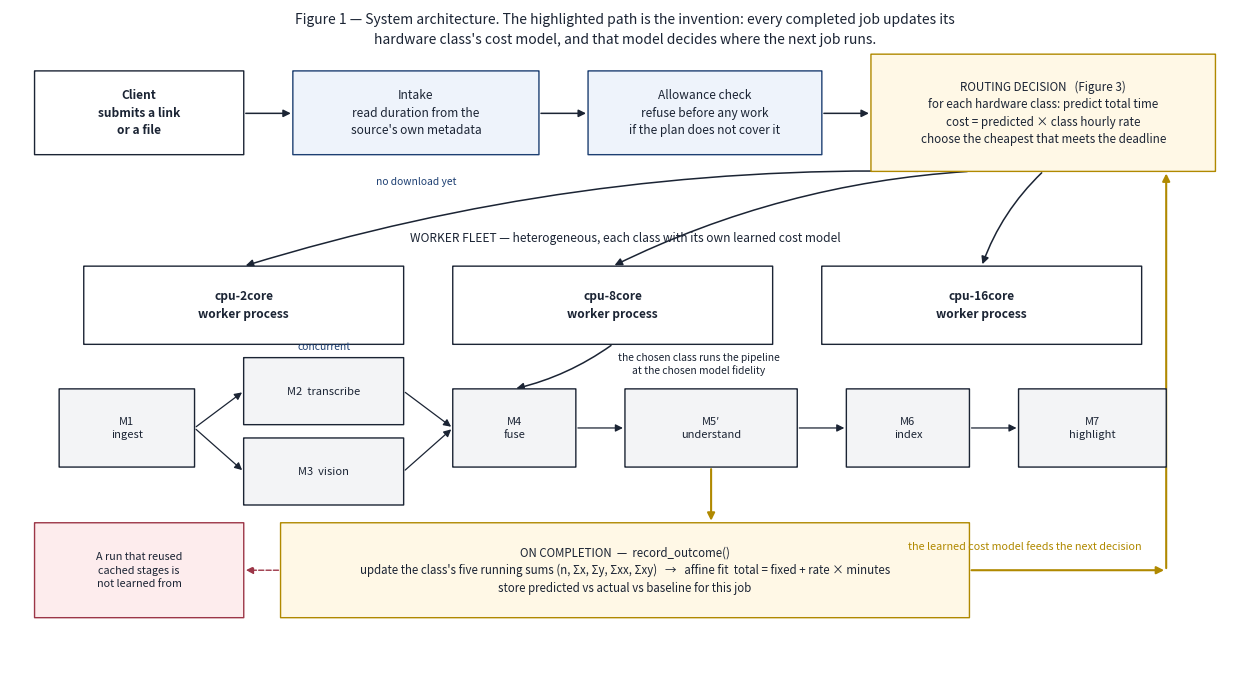

Generate this figure with matplotlib: (Note: this script raises an exception after producing the figure.)
"""Figures 1 and 3 for the patent disclosure.

Figure 1 is the system architecture, with the feedback path from completed
jobs into the per-class cost models drawn explicitly, because that loop is
the invention.

Figure 3 is the routing decision, transcribed from server/scheduler.py
rather than from a description of it: the four selection branches and the
three sources a prediction can come from are the ones the code actually has.

Run from the project root:  python ip/make_figures.py
"""

import matplotlib
matplotlib.use("Agg")

import matplotlib.pyplot as plt
from matplotlib.patches import FancyArrowPatch, FancyBboxPatch

OUT_DIR = "ip"

INK = "#1b2434"
BLUE = "#1d3f72"
AMBER = "#b08900"
AMBER_FILL = "#fff8e6"
BLUE_FILL = "#eef3fb"
GREY_FILL = "#f3f4f6"
RED = "#9c3647"
RED_FILL = "#fdeced"


def box(ax, x, y, w, h, text, fc=GREY_FILL, ec=INK, fontsize=8.6, bold=False,
        rounding=0.018):
    ax.add_patch(FancyBboxPatch(
        (x, y), w, h,
        boxstyle=f"round,pad=0.004,rounding_size={rounding}",
        linewidth=1.0, edgecolor=ec, facecolor=fc, zorder=2,
    ))
    ax.text(x + w / 2, y + h / 2, text, ha="center", va="center",
            fontsize=fontsize, color=INK, zorder=3,
            fontweight="bold" if bold else "normal", linespacing=1.45)


def diamond(ax, cx, cy, w, h, text, fontsize=8.0):
    ax.add_patch(plt.Polygon(
        [(cx, cy + h / 2), (cx + w / 2, cy), (cx, cy - h / 2), (cx - w / 2, cy)],
        closed=True, facecolor=AMBER_FILL, edgecolor=AMBER, linewidth=1.0, zorder=2,
    ))
    ax.text(cx, cy, text, ha="center", va="center", fontsize=fontsize,
            color=INK, zorder=3, linespacing=1.4)


def arrow(ax, p, q, color=INK, style="-|>", lw=1.1, dashed=False, rad=0.0):
    ax.add_patch(FancyArrowPatch(
        p, q, arrowstyle=style, mutation_scale=11, linewidth=lw,
        color=color, zorder=1, shrinkA=1.5, shrinkB=1.5,
        linestyle="--" if dashed else "-",
        connectionstyle=f"arc3,rad={rad}",
    ))


def label(ax, x, y, text, color=INK, fontsize=7.4, ha="center", style="normal"):
    ax.text(x, y, text, ha=ha, va="center", fontsize=fontsize, color=color,
            zorder=4, style=style)


# ===================================================================== FIG 1
def figure1():
    fig, ax = plt.subplots(figsize=(12.6, 7.0))
    ax.set_xlim(0, 100)
    ax.set_ylim(0, 60)
    ax.axis("off")

    box(ax, 2, 47, 17, 7.5,
        "Client\nsubmits a link\nor a file", fc="#ffffff", bold=True)

    box(ax, 23, 47, 20, 7.5,
        "Intake\nread duration from the\nsource's own metadata",
        fc=BLUE_FILL, ec=BLUE)
    label(ax, 33, 44.6, "no download yet", color=BLUE, style="italic")

    box(ax, 47, 47, 19, 7.5,
        "Allowance check\nrefuse before any work\nif the plan does not cover it",
        fc=BLUE_FILL, ec=BLUE)

    # --- the routing decision, the subject of Figure 3 --------------------
    box(ax, 70, 45.5, 28, 10.5,
        "ROUTING DECISION   (Figure 3)\n"
        "for each hardware class: predict total time\n"
        "cost = predicted × class hourly rate\n"
        "choose the cheapest that meets the deadline",
        fc=AMBER_FILL, ec=AMBER, bold=False, fontsize=8.4)

    arrow(ax, (19, 50.7), (23, 50.7))
    arrow(ax, (43, 50.7), (47, 50.7))
    arrow(ax, (66, 50.7), (70, 50.7))

    # --- the fleet --------------------------------------------------------
    label(ax, 50, 39.5, "WORKER FLEET — heterogeneous, each class with its own learned cost model",
          fontsize=8.6, color=INK)

    classes = [("cpu-2core", 6), ("cpu-8core", 36), ("cpu-16core", 66)]
    for name, x in classes:
        box(ax, x, 30, 26, 7.0, f"{name}\nworker process", fc="#ffffff", bold=True)

    arrow(ax, (84, 45.5), (79, 37.0), rad=0.12)
    arrow(ax, (78, 45.5), (49, 37.0), rad=0.10)
    arrow(ax, (74, 45.5), (19, 37.0), rad=0.08)

    # --- the pipeline -----------------------------------------------------
    # M2 and M3 run at the same time, so they are drawn on two rails rather
    # than in a line: a serial row would misdescribe the pipeline.
    box(ax, 4, 19, 11, 7.0, "M1\ningest", fc=GREY_FILL, fontsize=8.0)
    box(ax, 19, 22.8, 13, 6.0, "M2  transcribe", fc=GREY_FILL, fontsize=8.0)
    box(ax, 19, 15.6, 13, 6.0, "M3  vision", fc=GREY_FILL, fontsize=8.0)
    box(ax, 36, 19, 10, 7.0, "M4\nfuse", fc=GREY_FILL, fontsize=8.0)
    box(ax, 50, 19, 14, 7.0, "M5′\nunderstand", fc=GREY_FILL, fontsize=8.0)
    box(ax, 68, 19, 10, 7.0, "M6\nindex", fc=GREY_FILL, fontsize=8.0)
    box(ax, 82, 19, 12, 7.0, "M7\nhighlight", fc=GREY_FILL, fontsize=8.0)

    arrow(ax, (15, 22.5), (19, 25.8), lw=0.9)
    arrow(ax, (15, 22.5), (19, 18.6), lw=0.9)
    arrow(ax, (32, 25.8), (36, 22.5), lw=0.9)
    arrow(ax, (32, 18.6), (36, 22.5), lw=0.9)
    for x0, x1 in ((46, 50), (64, 68), (78, 82)):
        arrow(ax, (x0, 22.5), (x1, 22.5), lw=0.9)
    label(ax, 25.5, 29.8, "concurrent", color=BLUE, style="italic")

    arrow(ax, (49, 30), (41, 26.0), rad=-0.1)
    label(ax, 56, 28.2, "the chosen class runs the pipeline\nat the chosen model fidelity",
          fontsize=7.4, color=INK)

    # --- the feedback loop: the invention ---------------------------------
    box(ax, 22, 5.5, 56, 8.5,
        "ON COMPLETION  —  record_outcome()\n"
        "update the class's five running sums (n, Σx, Σy, Σxx, Σxy)   →   "
        "affine fit  total = fixed + rate × minutes\n"
        "store predicted vs actual vs baseline for this job",
        fc=AMBER_FILL, ec=AMBER, fontsize=8.3)

    arrow(ax, (57, 19), (57, 14.0), color=AMBER, lw=1.5)

    # the loop back into routing
    arrow(ax, (78, 9.75), (94, 9.75), color=AMBER, lw=1.5)
    arrow(ax, (94, 9.75), (94, 45.5), color=AMBER, lw=1.5)
    label(ax, 92, 11.9, "the learned cost model feeds the next decision",
          color=AMBER, fontsize=7.8, ha="right")

    box(ax, 2, 5.5, 17, 8.5,
        "A run that reused\ncached stages is\nnot learned from",
        fc=RED_FILL, ec=RED, fontsize=7.8)
    arrow(ax, (22, 9.75), (19, 9.75), color=RED, lw=1.0, dashed=True)

    ax.text(50, 58.2,
            "Figure 1 — System architecture. The highlighted path is the invention: every "
            "completed job updates its\nhardware class's cost model, and that model decides where "
            "the next job runs.",
            ha="center", va="center", fontsize=10.0, color=INK, linespacing=1.5)

    fig.tight_layout()
    fig.savefig(f"{OUT_DIR}/figure1-architecture.png", dpi=200,
                bbox_inches="tight", facecolor="white")
    print(f"wrote {OUT_DIR}/figure1-architecture.png")


# ===================================================================== FIG 3
def figure3():
    fig, ax = plt.subplots(figsize=(11.0, 9.6))
    ax.set_xlim(0, 100)
    ax.set_ylim(0, 116)
    ax.axis("off")

    box(ax, 30, 97, 40, 6.5,
        "Job arrives: duration known, deadline known", fc="#ffffff", bold=True)

    box(ax, 22, 88, 56, 7.5,
        "FOR EACH HARDWARE CLASS — predict the total execution time",
        fc=BLUE_FILL, ec=BLUE, bold=True)
    arrow(ax, (50, 97), (50, 95.5))

    # three sources of a prediction
    srcs = [
        (2, "Affine fit is credible\n≥ 4 samples and\nlengths spread ≥ 2×\n\n"
            "fixed + rate × minutes", BLUE_FILL, BLUE),
        (35, "Only a coarse ratio\nis available\n\nper-minute × minutes", GREY_FILL, INK),
        (68, "Nothing measured yet\n\nseed × minutes\n(samples = 0)", RED_FILL, RED),
    ]
    for x, text, fc, ec in srcs:
        box(ax, x, 72, 30, 13, text, fc=fc, ec=ec, fontsize=7.8)
    for x in (17, 50, 83):
        arrow(ax, (50, 88), (x, 85), lw=0.9, rad=0.0)

    box(ax, 22, 62, 56, 7.0,
        "cost = predicted seconds × the class's hourly rate",
        fc=BLUE_FILL, ec=BLUE)
    for x in (17, 50, 83):
        arrow(ax, (x, 72), (x if x == 50 else 50, 69), lw=0.9)

    # --- the four branches, in the order the code tries them --------------
    diamond(ax, 50, 53, 46, 11,
            "Any class with no measurements at all?")
    arrow(ax, (50, 62), (50, 58.5))

    box(ax, 72, 48.5, 27, 9,
        "PROBE IT\ncheapest unmeasured class\n\na seed is too crude to\nrule a class in or out",
        fc=AMBER_FILL, ec=AMBER, fontsize=7.6)
    arrow(ax, (73, 53), (72, 53), color=AMBER)
    label(ax, 69.0, 55.2, "yes", color=AMBER, fontsize=7.6)

    diamond(ax, 50, 38, 46, 11,
            "Any class that meets the deadline\nis still thinly measured (< 5 samples)?")
    arrow(ax, (50, 47.5), (50, 43.5))
    label(ax, 52.6, 45.6, "no", fontsize=7.6, ha="left")

    box(ax, 72, 33.5, 27, 9,
        "PROBE IT\nfewest samples, then cheapest\n\nexploring only where it\ncannot break the deadline",
        fc=AMBER_FILL, ec=AMBER, fontsize=7.6)
    arrow(ax, (73, 38), (72, 38), color=AMBER)
    label(ax, 69.0, 40.2, "yes", color=AMBER, fontsize=7.6)

    diamond(ax, 50, 23, 46, 11,
            "Any class meets the deadline?")
    arrow(ax, (50, 32.5), (50, 28.5))
    label(ax, 52.6, 30.6, "no", fontsize=7.6, ha="left")

    box(ax, 66, 18.5, 33, 9,
        "CHEAPEST THAT MEETS IT\n\nnot the fastest: headroom bought\nby a bigger machine is paid for\nand never used",
        fc="#eaf6ee", ec="#2f7a46", fontsize=7.6)
    arrow(ax, (73, 23), (66, 23), color="#2f7a46")
    label(ax, 63.0, 25.2, "yes", color="#2f7a46", fontsize=7.6)

    box(ax, 18, 6, 44, 10,
        "DEADLINE IS ALREADY LOST\n\nchoose the fastest class and report the\nexpected overrun in advance, rather than\n"
        "accepting the job and missing it silently",
        fc=RED_FILL, ec=RED, fontsize=7.8)
    arrow(ax, (50, 17.5), (40, 16), color=RED)
    label(ax, 46, 17.6, "no", color=RED, fontsize=7.6, ha="left")

    box(ax, 66, 6, 33, 8,
        "Attach the execution plan\ncomputed with that class's own\ncost model, and enqueue",
        fc="#ffffff", fontsize=7.8)
    arrow(ax, (82, 18.5), (82, 14))

    ax.text(50, 111,
            "Figure 3 — The routing decision, as implemented. Exploration never overrides the "
            "deadline;\namong the classes that keep it, the cheapest is taken rather than the fastest.",
            ha="center", va="center", fontsize=10.0, color=INK, linespacing=1.5)

    fig.tight_layout()
    fig.savefig(f"{OUT_DIR}/figure3-routing.png", dpi=200,
                bbox_inches="tight", facecolor="white")
    print(f"wrote {OUT_DIR}/figure3-routing.png")


if __name__ == "__main__":
    figure1()
    figure3()
